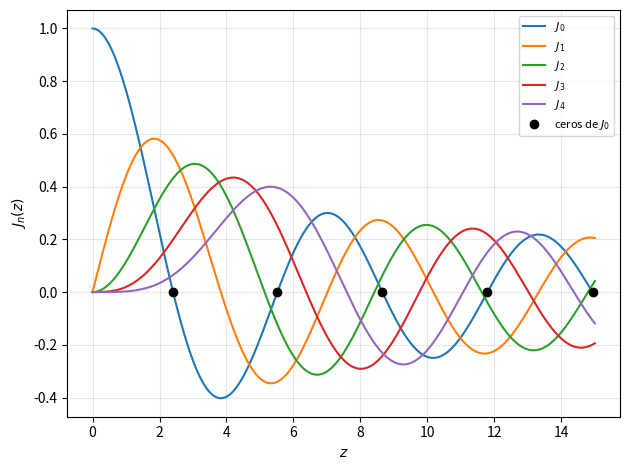
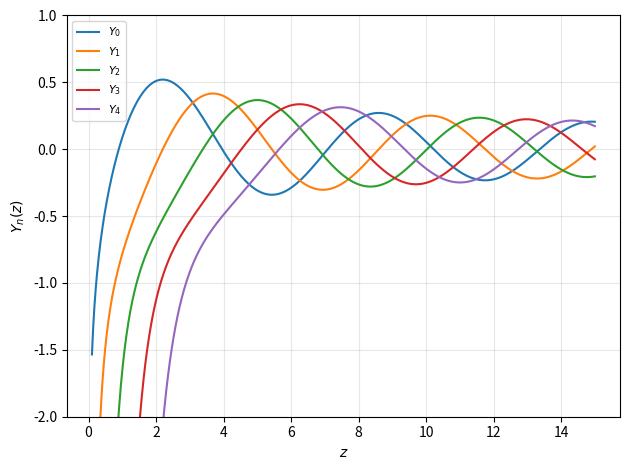
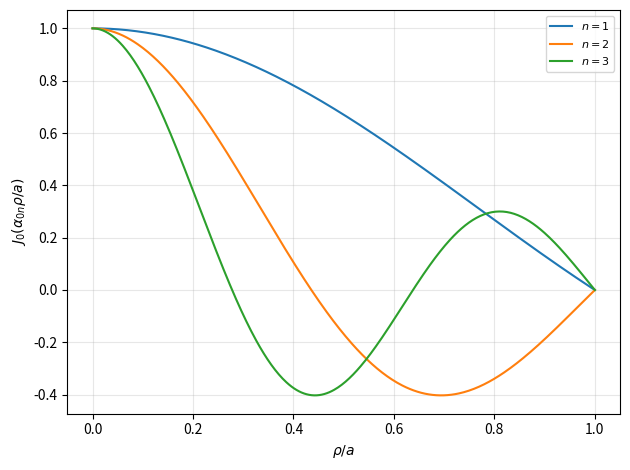
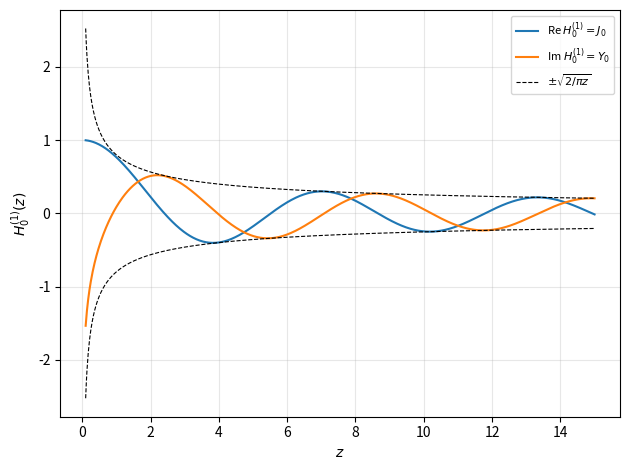
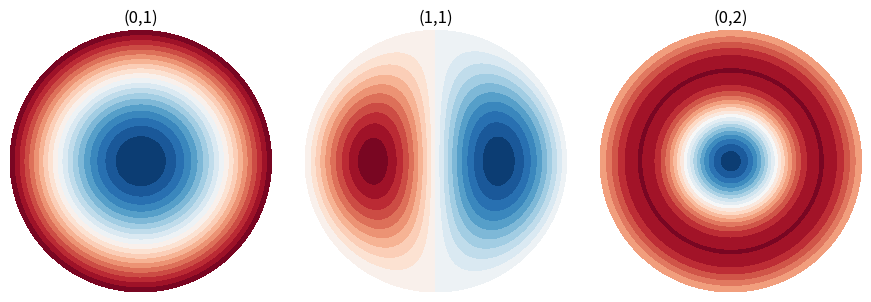
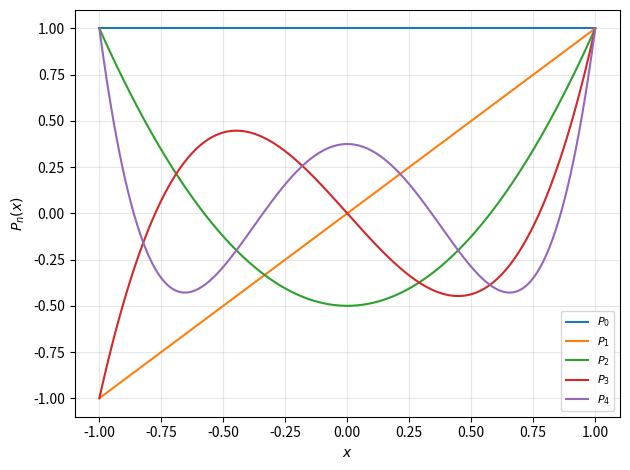
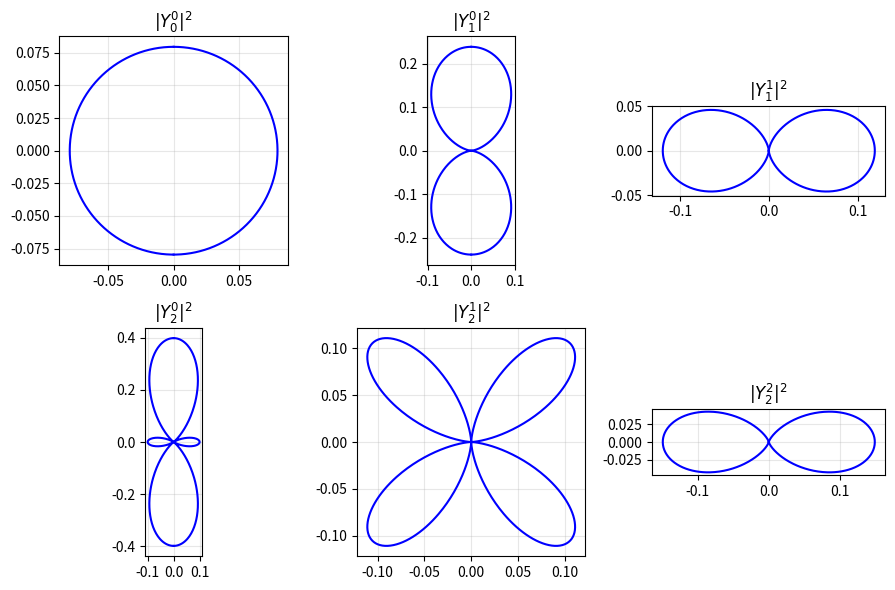
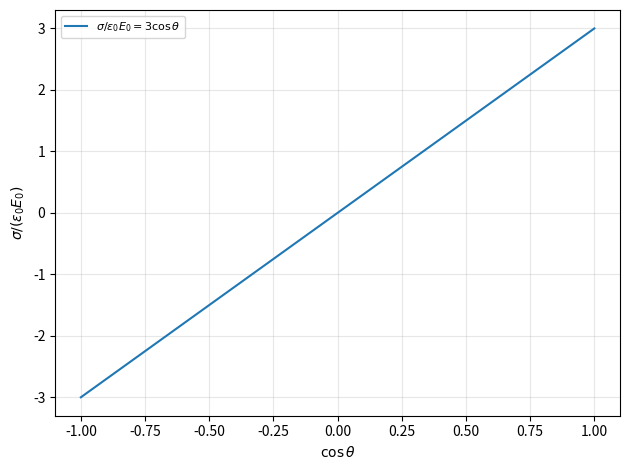
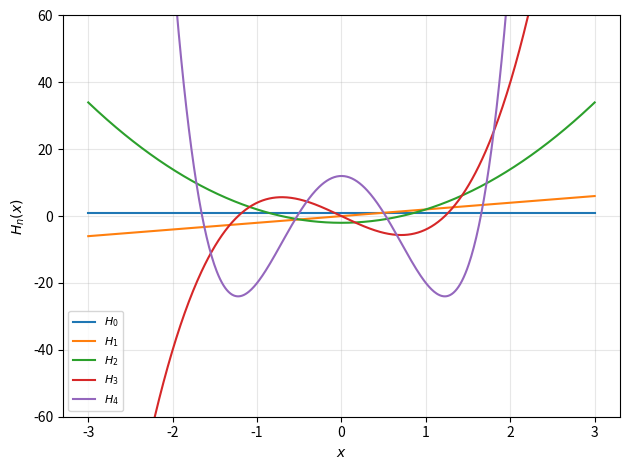
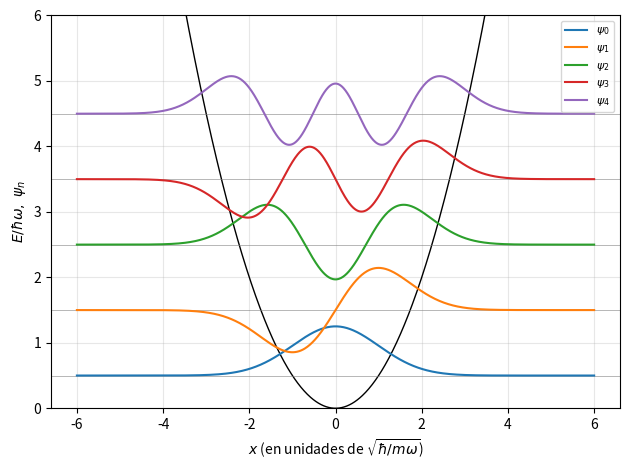
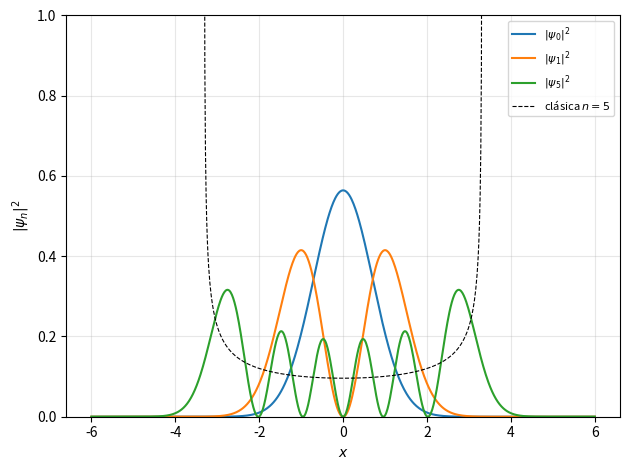
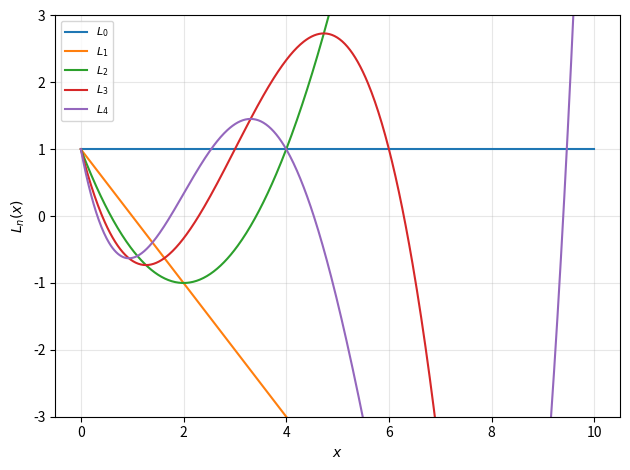
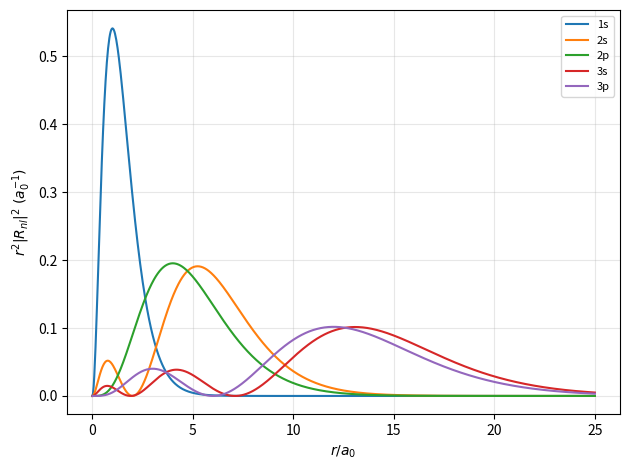
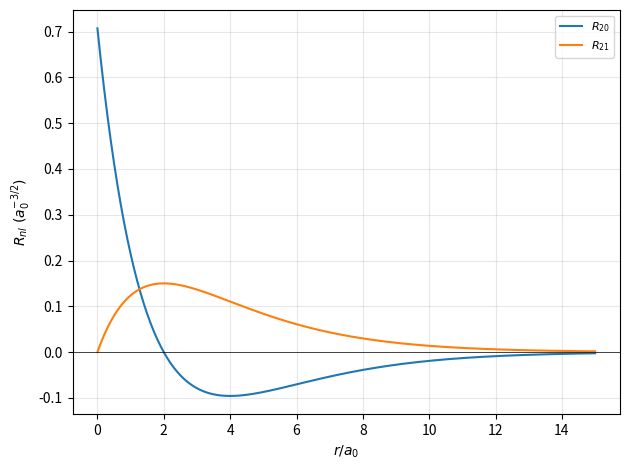
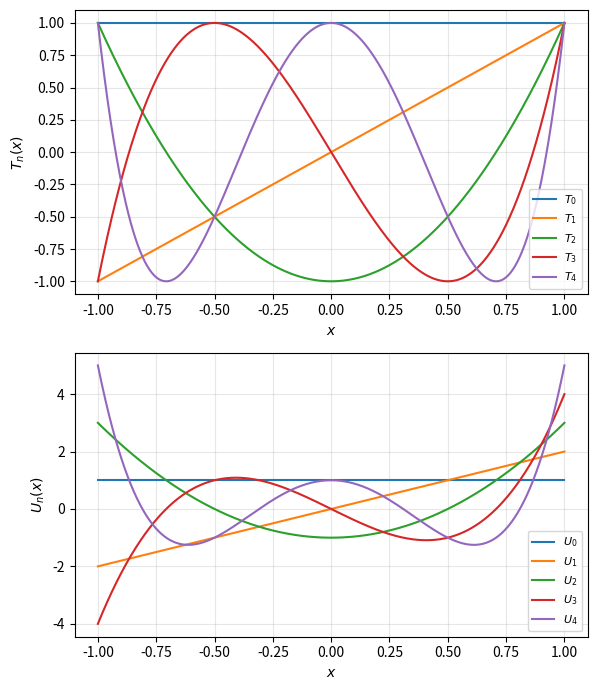
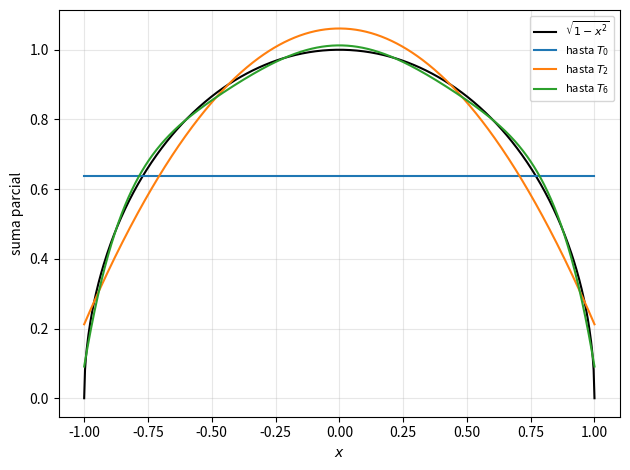

The matplotlib source for these figures, in order:
# Genera las figuras del trabajo (opcional, recomendación 4 del enunciado).
# Uso:  python figuras.py   ->  crea fig1A.pdf, fig1Ap.pdf, ...  en la carpeta actual
import numpy as np, matplotlib
matplotlib.use("Agg")
import matplotlib.pyplot as plt
from scipy import special as sp

def save(name, xlabel, ylabel, ylim=None, legend=True):
    plt.xlabel(xlabel); plt.ylabel(ylabel); plt.grid(alpha=.3)
    if ylim: plt.ylim(*ylim)
    if legend: plt.legend(fontsize=8)
    plt.tight_layout(); plt.savefig(name + ".pdf"); plt.close()

# ---------- Cap. 1: Bessel ----------
z = np.linspace(0, 15, 800)
plt.figure()
for n in range(5): plt.plot(z, sp.jv(n, z), label=f"$J_{n}$")
plt.plot(sp.jn_zeros(0, 5), np.zeros(5), "ko", label="ceros de $J_0$")
save("fig1A", "$z$", "$J_n(z)$")

z = np.linspace(0.1, 15, 800)
plt.figure()
for n in range(5): plt.plot(z, sp.yv(n, z), label=f"$Y_{n}$")
save("fig1Ap", "$z$", "$Y_n(z)$", ylim=(-2, 1))

x = np.linspace(0, 1, 400)
plt.figure()
for n in range(1, 4): plt.plot(x, sp.jv(0, sp.jn_zeros(0, n)[-1] * x), label=f"$n={n}$")
save("fig1B", r"$\rho/a$", r"$J_0(\alpha_{0n}\rho/a)$")

z = np.linspace(0.1, 15, 800)
plt.figure()
plt.plot(z, sp.j0(z), label=r"Re $H_0^{(1)}=J_0$"); plt.plot(z, sp.y0(z), label=r"Im $H_0^{(1)}=Y_0$")
e = np.sqrt(2 / (np.pi * z)); plt.plot(z, e, "k--", lw=.8, label=r"$\pm\sqrt{2/\pi z}$"); plt.plot(z, -e, "k--", lw=.8)
save("fig1H", "$z$", "$H_0^{(1)}(z)$")

# ejemplo: modos de la membrana (0,1),(1,1),(0,2)
fig, axs = plt.subplots(1, 3, figsize=(9, 3))
r, ph = np.meshgrid(np.linspace(0, 1, 120), np.linspace(0, 2 * np.pi, 200))
X, Y = r * np.cos(ph), r * np.sin(ph)
for ax, (m, n) in zip(axs, [(0, 1), (1, 1), (0, 2)]):
    u = sp.jv(m, sp.jn_zeros(m, n)[-1] * r) * np.cos(m * ph)
    ax.contourf(X, Y, u, 21, cmap="RdBu"); ax.set_aspect("equal"); ax.set_title(f"({m},{n})"); ax.axis("off")
plt.tight_layout(); plt.savefig("fig1E.pdf"); plt.close()

# ---------- Cap. 2: Legendre ----------
x = np.linspace(-1, 1, 500)
plt.figure()
for n in range(5): plt.plot(x, sp.eval_legendre(n, x), label=f"$P_{n}$")
save("fig2A", "$x$", "$P_n(x)$")

th = np.linspace(0, np.pi, 400)
Y2 = {"00": lambda t: 1 / (4 * np.pi) + 0 * t,
      "10": lambda t: 3 / (4 * np.pi) * np.cos(t) ** 2,
      "11": lambda t: 3 / (8 * np.pi) * np.sin(t) ** 2,
      "20": lambda t: 5 / (16 * np.pi) * (3 * np.cos(t) ** 2 - 1) ** 2,
      "21": lambda t: 15 / (8 * np.pi) * np.sin(t) ** 2 * np.cos(t) ** 2,
      "22": lambda t: 15 / (32 * np.pi) * np.sin(t) ** 4}
fig, axs = plt.subplots(2, 3, figsize=(9, 6))
for ax, (k, f) in zip(axs.flat, Y2.items()):
    rr = f(th)
    for s in (1, -1): ax.plot(s * rr * np.sin(th), rr * np.cos(th), "b")
    ax.set_aspect("equal"); ax.set_title(f"$|Y_{k[0]}^{k[1]}|^2$"); ax.grid(alpha=.3)
plt.tight_layout(); plt.savefig("fig2B.pdf"); plt.close()

plt.figure(); c = np.linspace(-1, 1, 200)
plt.plot(c, 3 * c, label=r"$\sigma/\varepsilon_0E_0=3\cos\theta$")
save("fig2E", r"$\cos\theta$", r"$\sigma/(\varepsilon_0E_0)$")

# ---------- Cap. 3: Hermite ----------
x = np.linspace(-3, 3, 600)
plt.figure()
for n in range(5): plt.plot(x, sp.eval_hermite(n, x), label=f"$H_{n}$")
save("fig3A", "$x$", "$H_n(x)$", ylim=(-60, 60))

def psi(n, x): return np.exp(-x**2 / 2) * sp.eval_hermite(n, x) / np.sqrt(2.0**n * sp.factorial(n) * np.sqrt(np.pi))
x = np.linspace(-6, 6, 800)
plt.figure(); plt.plot(x, x**2 / 2, "k", lw=1)
for n in range(5):
    plt.axhline(n + .5, color="gray", lw=.4); plt.plot(x, psi(n, x) + n + .5, label=fr"$\psi_{n}$")
save("fig3B", r"$x$ (en unidades de $\sqrt{\hbar/m\omega}$)", r"$E/\hbar\omega,\ \psi_n$", ylim=(0, 6))

plt.figure(); xx = np.linspace(-6, 6, 800)
for n in (0, 1, 5): plt.plot(xx, psi(n, xx) ** 2, label=fr"$|\psi_{n}|^2$")
cl = np.where(np.abs(xx) < np.sqrt(11), 1 / (np.pi * np.sqrt(np.maximum(11 - xx**2, 1e-9))), np.nan)
plt.plot(xx, cl, "k--", lw=.8, label="clásica $n=5$")
save("fig3E", "$x$", r"$|\psi_n|^2$", ylim=(0, 1))

# ---------- Cap. 4: Laguerre ----------
x = np.linspace(0, 10, 600)
plt.figure()
for n in range(5): plt.plot(x, sp.eval_laguerre(n, x), label=f"$L_{n}$")
save("fig4A", "$x$", "$L_n(x)$", ylim=(-3, 3))

R = {"1s": lambda r: 2 * np.exp(-r),
     "2s": lambda r: (1 / np.sqrt(2)) * (1 - r / 2) * np.exp(-r / 2),
     "2p": lambda r: r * np.exp(-r / 2) / (2 * np.sqrt(6)),
     "3s": lambda r: 2 / (3 * np.sqrt(3)) * (1 - 2 * r / 3 + 2 * r**2 / 27) * np.exp(-r / 3),
     "3p": lambda r: 8 / (27 * np.sqrt(6)) * (1 - r / 6) * r * np.exp(-r / 3)}
r = np.linspace(0, 25, 800)
plt.figure()
for k, f in R.items(): plt.plot(r, r**2 * f(r) ** 2, label=k)
save("fig4B", "$r/a_0$", r"$r^2|R_{nl}|^2\ (a_0^{-1})$")
plt.figure(); r = np.linspace(0, 15, 600)
plt.plot(r, R["2s"](r), label="$R_{20}$"); plt.plot(r, R["2p"](r), label="$R_{21}$"); plt.axhline(0, color="k", lw=.5)
save("fig4E", "$r/a_0$", r"$R_{nl}\ (a_0^{-3/2})$")

# ---------- Cap. 5: Chebyshev ----------
x = np.linspace(-1, 1, 600)
fig, axs = plt.subplots(2, 1, figsize=(6, 7))
for n in range(5):
    axs[0].plot(x, sp.eval_chebyt(n, x), label=f"$T_{n}$"); axs[1].plot(x, sp.eval_chebyu(n, x), label=f"$U_{n}$")
for a, l in zip(axs, ("$T_n(x)$", "$U_n(x)$")): a.set_xlabel("$x$"); a.set_ylabel(l); a.grid(alpha=.3); a.legend(fontsize=8)
plt.tight_layout(); plt.savefig("fig5A.pdf"); plt.close()

plt.figure(); plt.plot(x, np.sqrt(1 - x**2), "k", label=r"$\sqrt{1-x^2}$")
for N in (0, 1, 3):
    s = 2 / np.pi + 0 * x
    for k in range(1, N + 1):
        s = s - (4 / np.pi) * sp.eval_chebyt(2 * k, x) / (4 * k**2 - 1)
    plt.plot(x, s, label=f"hasta $T_{{{2*N}}}$")
save("fig5E", "$x$", r"suma parcial")

# ---------- Cap. 6: Mathieu (scipy usa grados) ----------
eta = np.linspace(0, np.pi, 400); deg = np.degrees(eta)
fig, axs = plt.subplots(1, 2, figsize=(10, 4))
for n in range(5):
    for q, ls in ((0, "-"), (0.5, "--")):
        axs[0].plot(eta, sp.mathieu_cem(n, q, deg)[0], ls, label=f"ce{n}, q={q}" if q == 0 else None, color=f"C{n}")
for n in range(1, 5):
    for q, ls in ((0, "-"), (0.5, "--")):
        axs[1].plot(eta, sp.mathieu_sem(n, q, deg)[0], ls, label=f"se{n}, q={q}" if q == 0 else None, color=f"C{n}")
for a in axs: a.set_xlabel(r"$\eta$"); a.grid(alpha=.3); a.legend(fontsize=7)
plt.tight_layout(); plt.savefig("fig6A.pdf"); plt.close()

q = np.linspace(0, 3, 300)
plt.figure(figsize=(6, 5))
for n in range(3):
    lo = sp.mathieu_a(n, q); hi = sp.mathieu_b(n + 1, q)
    plt.fill_between(q, lo, hi, alpha=.25, color="C2")
for n in range(4):
    plt.plot(q, sp.mathieu_a(n, q), "b", lw=1)
    if n >= 1: plt.plot(q, sp.mathieu_b(n, q), "r", lw=1)
plt.plot([], [], "b", label="$a_n(q)$"); plt.plot([], [], "r", label="$b_n(q)$")
save("fig6B", "$q$", "$a$", ylim=(-4, 12))

# trampa de Paul: región de estabilidad simultánea en x e y
q = np.linspace(0, 1, 400)
a0, b1 = sp.mathieu_a(0, q), sp.mathieu_b(1, q)
upper = np.minimum(b1, -a0); lower = -upper
mask = upper > 0
plt.figure()
plt.fill_between(q[mask], lower[mask], upper[mask], alpha=.3, label="región estable")
for y, l in ((b1, r"$\pm b_1$"), (a0, r"$\pm a_0$")):
    plt.plot(q, y, "k", lw=.8); plt.plot(q, -y, "k", lw=.8)
plt.plot([0.706], [0.237], "ro"); plt.plot([0.908], [0], "ro")
save("fig6E", "$q$", "$a$", ylim=(-0.4, 0.4))
print("Figuras generadas.")
